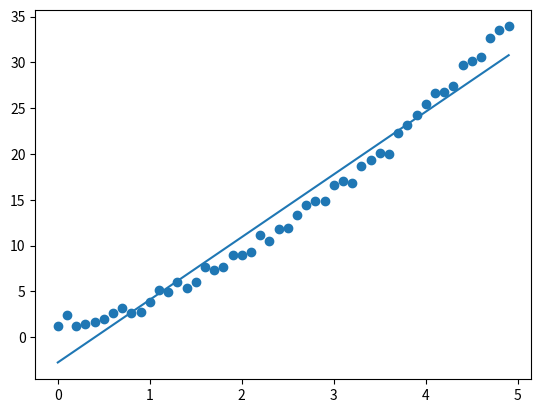

This figure's Python source:
import numpy as np
import matplotlib.pyplot as plt 

# number of data points
N = 50

# construct N samples  following the line y = b1 +  b2x + u
# where the error term u ~ N(0, 0.5)
mu, sigma = 0, 0.5
b1, b2 = 1, 2
u = np.random.normal(mu, sigma, N)
X = np.arange(0, 5, 5/N)
#violate the requirement of homoscedasticity
u = u + X * X

Y = b1 + b2 * X + u

# To calculate the line of best fit solely from the 
# observed data tha we have
# We must Find the b1_hat, b2_hat that minimise 
# The Sum of Squared Errors

ybar = Y.mean()
xbar = X.mean()

b2_hat_numerator = X.dot(Y) - N * ybar * xbar
b2_hat_denom = X.dot(X) - N * xbar * xbar
b2_hat = b2_hat_numerator / b2_hat_denom

b1_hat = ybar - b2_hat * xbar

# Line of best fit
yhat = b1_hat + b2_hat * X

plt.scatter(X, Y)
plt.plot(X, yhat)
plt.show()
